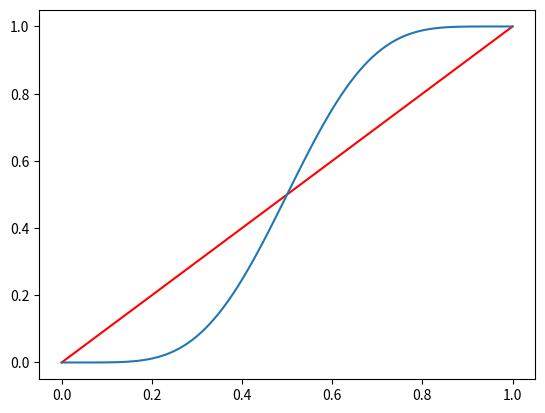

This figure's Python source:
# -*- coding: utf-8 -*-
"""
Created on Thu Feb 13 09:40:43 2020

[redacted]
"""

import numpy as np

n_classifier = 11
base_error = 0.25
k = n_classifier//2 + 1
print(k)

def fact(n):
    s = 1
    for i in range(1, n+1):
        s *= i
    return s

def combination(n, k):
    return fact(n)/(fact(k) * fact(n-k))

def ensemble_error(n, k, base_error):
    error = 0
    for i in range(k, n+1):
        error += combination(n, i) * (base_error)**i * (1 - base_error)**(n - i)
    return error

ens_error = ensemble_error(n_classifier, k, base_error)
print(ens_error)

base_error = np.arange(0, 1.01, 0.01)
print(base_error)
ens_error = ensemble_error(n_classifier, k, base_error)
print(ens_error)

import matplotlib.pyplot as plt
plt.plot(base_error, base_error, c = 'r')
plt.plot(base_error, ens_error)
plt.show()

